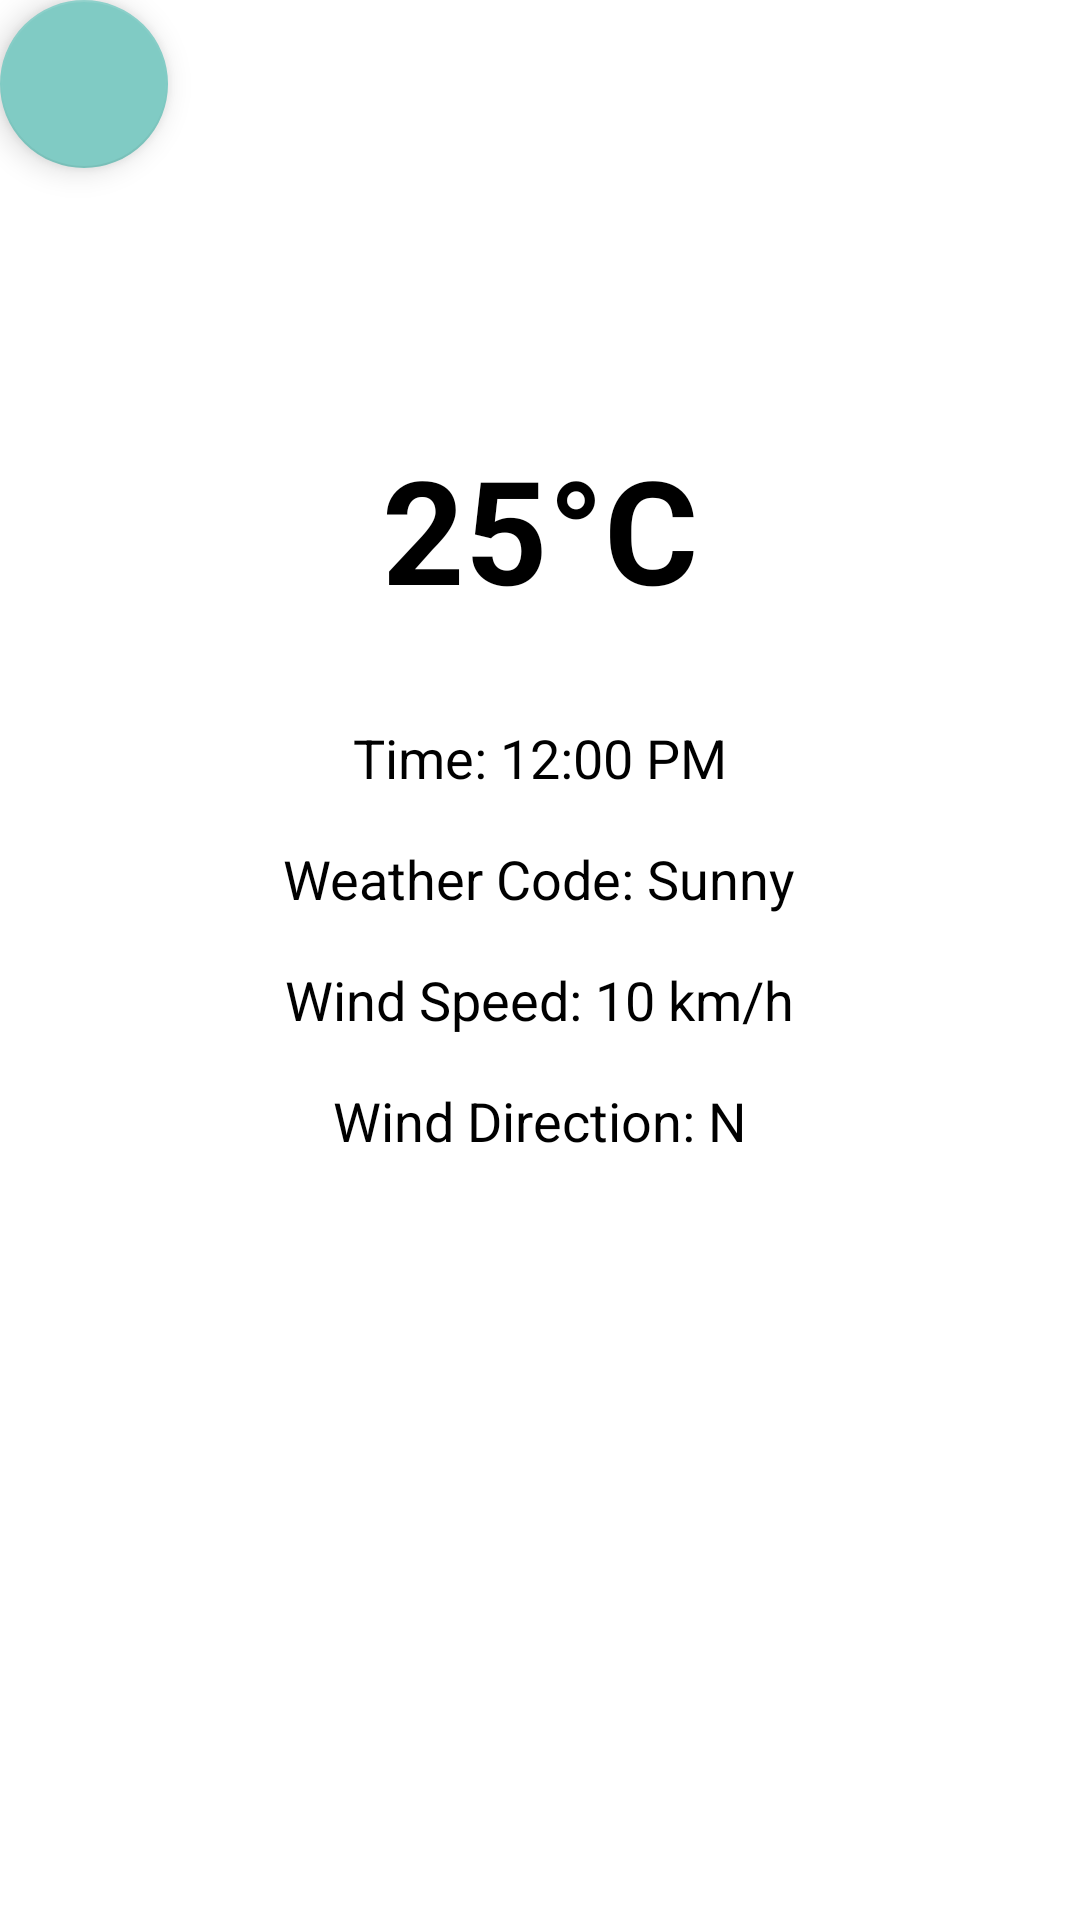

Produce the Android XML layout that renders to this screen, including the resource entries it uses.
<!-- AndroidManifest.xml: application theme Theme.Design.NoActionBar -->
<!-- res/layout/activity_weather.xml -->
<?xml version="1.0" encoding="utf-8"?>
<RelativeLayout xmlns:android="http://schemas.android.com/apk/res/android"
    xmlns:app="http://schemas.android.com/apk/res-auto"
    xmlns:tools="http://schemas.android.com/tools"
    android:layout_width="match_parent"
    android:layout_height="match_parent"
    android:background="@color/white"
    tools:context=".WeatherActivity">

    <com.google.android.material.floatingactionbutton.FloatingActionButton
        android:id="@+id/floatingBackActionButton"
        android:layout_width="wrap_content"
        android:layout_height="wrap_content"
        android:clickable="true"
        app:srcCompat="@drawable/previous"
        tools:layout_margin="32dp" />

    <RelativeLayout xmlns:android="http://schemas.android.com/apk/res/android"
        android:layout_width="match_parent"
        android:layout_height="match_parent">

        
        <ImageView
            android:id="@+id/weatherImageView"
            android:layout_width="80dp"
            android:layout_height="80dp"
            android:layout_centerHorizontal="true"
            android:layout_marginTop="48dp"
            android:src="@drawable/weather" />

        
        <TextView
            android:id="@+id/temperatureTextView"
            android:layout_width="wrap_content"
            android:layout_height="wrap_content"
            android:layout_below="@id/weatherImageView"
            android:layout_centerHorizontal="true"
            android:layout_marginTop="16dp"
            android:text="25°C"
            android:textColor="#000000"
            android:textSize="48sp"
            android:textStyle="bold" />

        
        <TextView
            android:id="@+id/timeTextView"
            android:layout_width="wrap_content"
            android:layout_height="wrap_content"
            android:layout_below="@id/temperatureTextView"
            android:layout_centerHorizontal="true"
            android:layout_marginStart="32dp"
            android:layout_marginTop="32dp"
            android:text="Time: 12:00 PM"
            android:textColor="#000000"
            android:textSize="18sp" />

        
        <TextView
            android:id="@+id/weatherCodeTextView"
            android:layout_width="wrap_content"
            android:layout_height="wrap_content"
            android:layout_below="@id/timeTextView"
            android:layout_centerHorizontal="true"
            android:layout_marginStart="32dp"
            android:layout_marginTop="16dp"
            android:text="Weather Code: Sunny"
            android:textColor="#000000"
            android:textSize="18sp" />

        
        <TextView
            android:id="@+id/windspeedTextView"
            android:layout_width="wrap_content"
            android:layout_height="wrap_content"
            android:layout_below="@id/weatherCodeTextView"
            android:layout_centerHorizontal="true"
            android:layout_marginStart="32dp"
            android:layout_marginTop="16dp"
            android:text="Wind Speed: 10 km/h"
            android:textColor="#000000"
            android:textSize="18sp" />

        
        <TextView
            android:id="@+id/winddirectionTextView"
            android:layout_width="wrap_content"
            android:layout_height="wrap_content"
            android:layout_below="@id/windspeedTextView"
            android:layout_centerHorizontal="true"
            android:layout_marginStart="16dp"
            android:layout_marginTop="16dp"
            android:text="Wind Direction: N"
            android:textColor="#000000"
            android:textSize="18sp" />

    </RelativeLayout>

</RelativeLayout>
<!-- resources referenced by this layout -->
<resources>

  <!-- not gathered from this repository: default colours our renderer supplied (Android Studio template values) -->
  <color name="white">#FFFFFFFF</color>
</resources>
